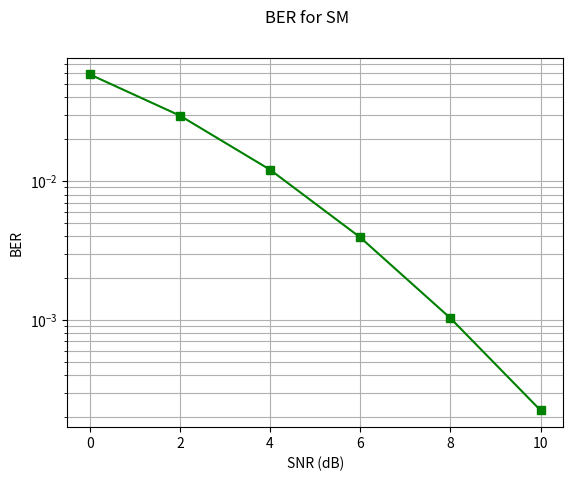

The matplotlib source for this figure:
import matplotlib.pyplot as plt
import numpy as np
import numpy.random as nr
import numpy.matlib as nm

SNRdB = np.arange(0,11,2);
ITER = 100000;
Nt = 4;
Nr = 4;
M = 2; # BPSK Modulation
bpcu = np.log2(M*Nt);
BERopt = np.zeros(len(SNRdB));
for ite in range(ITER):
    isym = nr.randint(2**bpcu);
    antIndex = isym % 4;
    sym = 2*(isym>3)-1;
    H = 1/np.sqrt(2)*(nr.normal(0,1,(Nr,Nt)) + 1j*nr.normal(0,1,(Nr,Nt)));
    RxNoise = 1/np.sqrt(2)*(nr.normal(0,1,(Nr,1)) + 1j*nr.normal(0,1,(Nr,1)));
    for k in range(len(SNRdB)):
        rho = 10**(SNRdB[k]/10);
        RxVec = np.sqrt(rho)*H[:,antIndex:antIndex+1]*sym + RxNoise;
        
        #optimal ML Detector
        MLobj=np.sum(np.absolute(np.sqrt(rho)*np.concatenate((-H,H),axis=1)-nm.repmat(RxVec,1,2*Nt))**2,axis=0);
        decIndex = np.argmin(MLobj);
        BERopt[k] = BERopt[k] + (decIndex != isym);
        
        

BERopt = BERopt/(bpcu*ITER);

plt.yscale('log')
plt.plot(SNRdB, BERopt,'gs-');
plt.grid(1,which='both')
plt.suptitle('BER for SM')
plt.xlabel('SNR (dB)')
plt.ylabel('BER') 